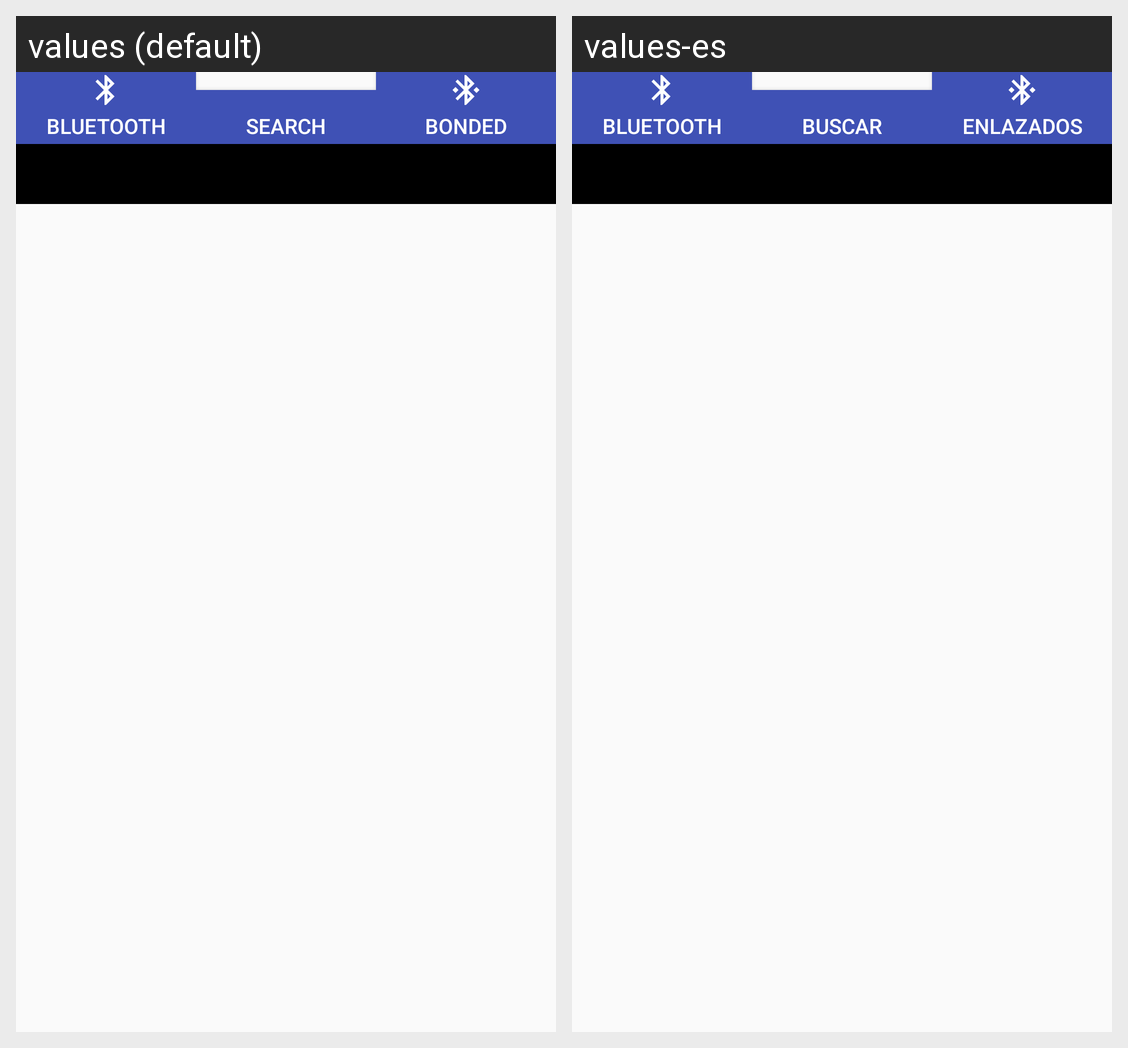

Locale-by-locale string values for the Android screen shown in this grid:
Android screen res/layout/fragment_bluetooth.xml rendered under 2 locales, left to right: values (default), values-es. Device: Nexus 5 (rendered at 1080×1920; each locale shown at half size, 540×960, under a caption strip naming it); theme AppTheme.
Strings drawn on this screen, with the default value and each locale's value (text and hints the layout hard-codes, and strings that could not be matched under every locale, appear in the picture but are not listed):

btn_bluetooth
  values: Bluetooth
  values-es: Bluetooth

btn_search
  values: Search
  values-es: Buscar

btn_bonded
  values: Bonded
  values-es: Enlazados
